Run: headless pygame with SDL's dummy video driver; simulated clock (each Clock.tick advances the game by its frame time, no real sleeping); random seed 0; keys injected as events and as key.get_pressed() state; no mouse input.
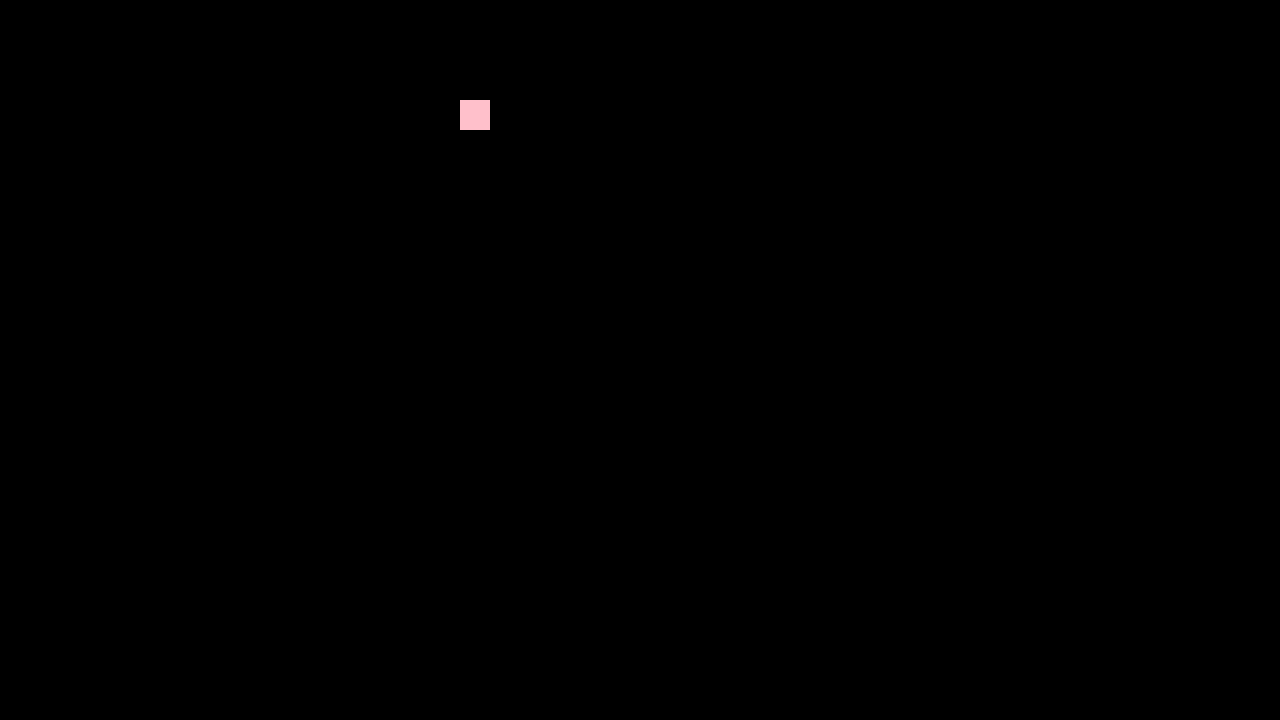
Frame 1 of 4 · flips 1–60 · no input
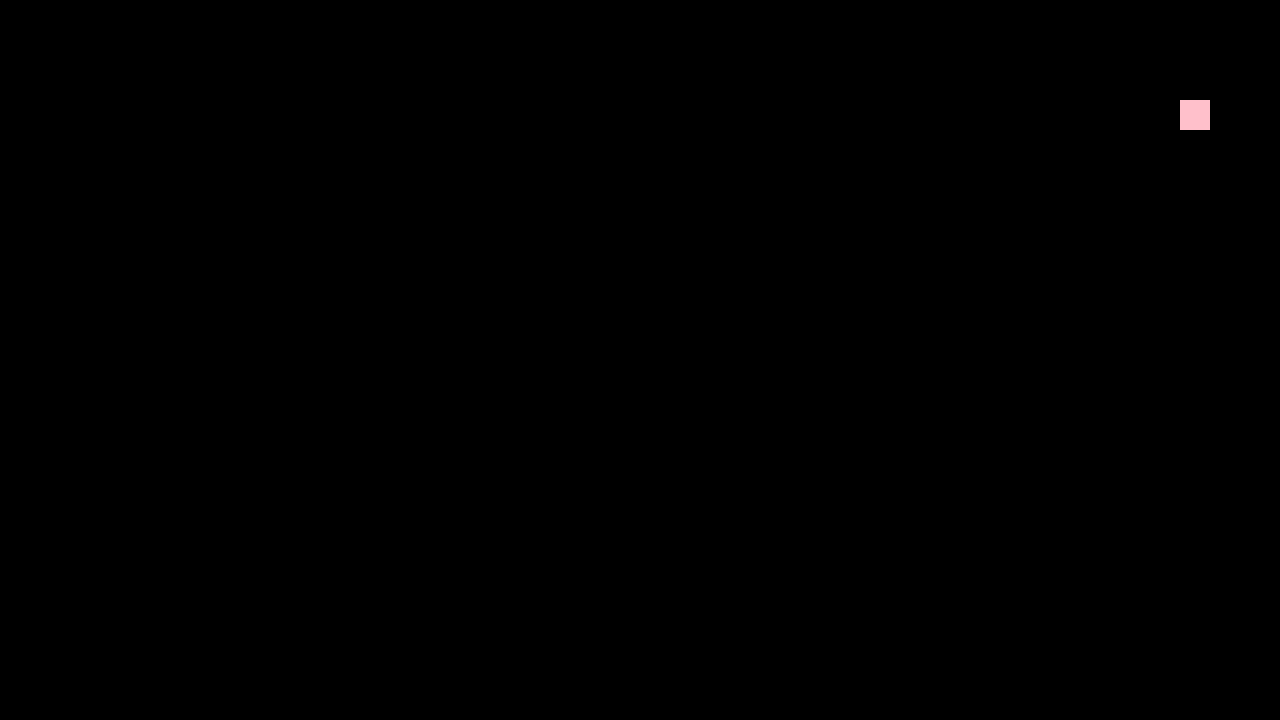
Frame 2 of 4 · flips 61–180 · tapped SPACE, RETURN · held RIGHT (→), D
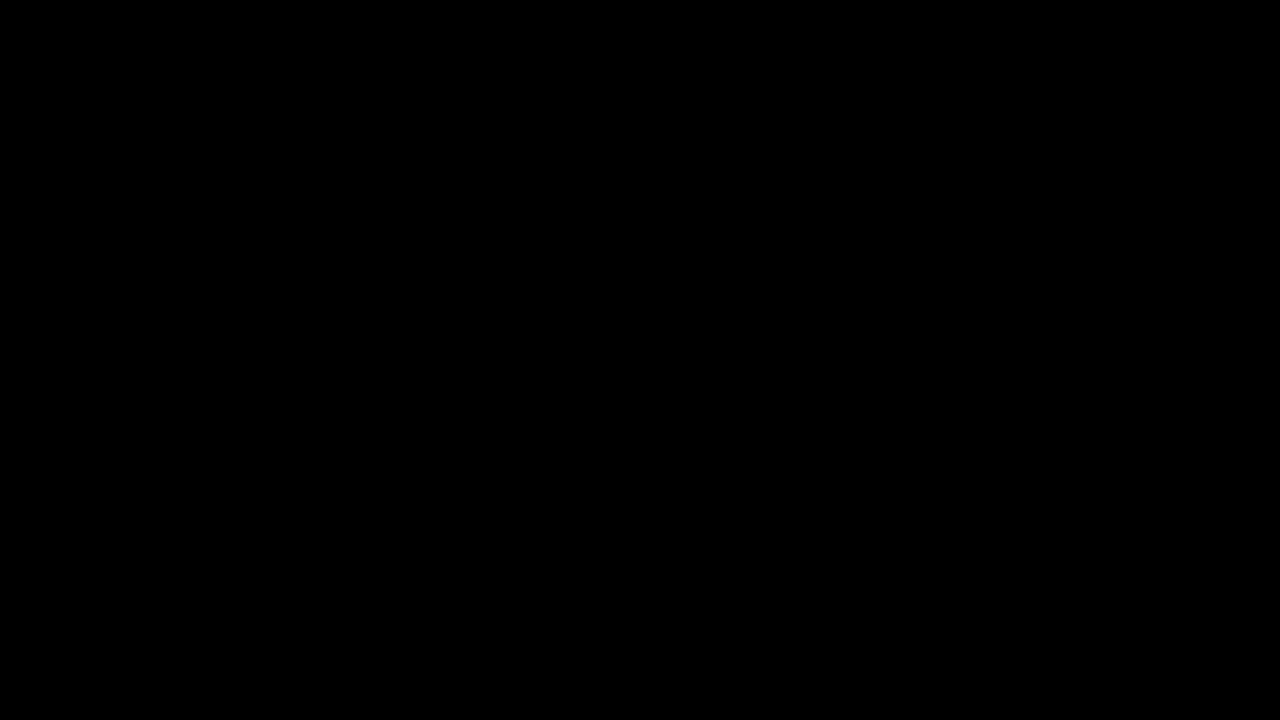
Frame 3 of 4 · flips 181–300 · held DOWN (↓), S
Frame 4 of 4 · flips 301–420 · held LEFT (←), A, UP (↑), W · screen same as frame 2, image omitted

The pygame program that drew these frames:

import pygame

pygame.init()
screen = pygame.display.set_mode((1280, 720))

exit_game = False

#initial coordinate
x = 100
y = 100

oldx = x
oldy = y

#direction 
direction = "RIGHT"

#speed for the player
velocity = 12
clock = pygame.time.Clock()

def snake_move(x, y, oldx, oldy): 
    pygame.draw.rect(screen, (0, 0, 0), pygame.Rect(oldx, oldy, 30, 30))
    pygame.draw.rect(screen, (255, 192, 203), pygame.Rect(x, y, 30, 30))

while not exit_game:
    pygame.draw.rect(screen, (255, 192, 203), pygame.Rect(x, y, 30, 30))
    pygame.display.update()
    for event in pygame.event.get():
        if event.type == pygame.QUIT:
            exit_game = True        
        if event.type == pygame.KEYDOWN:
            if event.key == pygame.K_LEFT:
                direction = "LEFT"
            if event.key == pygame.K_RIGHT:
                direction = "RIGHT"
            if event.key == pygame.K_DOWN:
                direction = "DOWN"
            if event.key == pygame.K_UP:
                direction = "UP"
    if direction == "LEFT":
        oldx = x
        oldy = y
        x-=velocity
    if direction == "RIGHT":
        oldx = x
        oldy = y
        x+=velocity
    if direction == "DOWN":
        oldx = x
        oldy = y
        y+=velocity
    if direction == "UP":
        oldx = x
        oldy = y
        y-=velocity

    snake_move(x, y, oldx, oldy)
    pygame.display.update()
    clock.tick(10)
